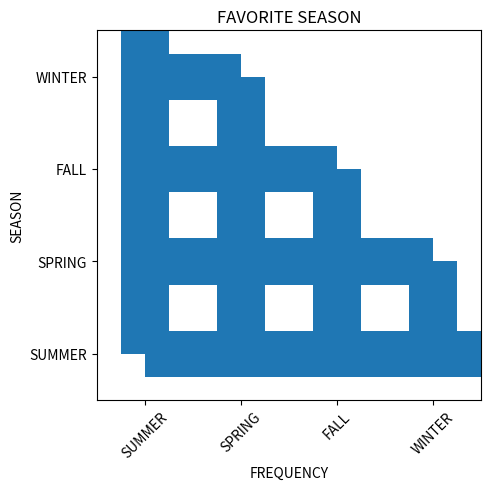

The script that saved this image:
import pandas as pd
import matplotlib.pyplot as plt

favorite = pd.Series(['WINTER', 'SUMMER', 'SPRING', 'SUMMER',
                     'SUMMER', 'FALL', 'FALL', 'SUMMER', 'SPRING',
                      'SPRING'])
favorite
favorite.value_counts() #calculate frequency distribution
favorite.value_counts() / favorite.size #calculating ratios

fd =favorite.value_counts()
type(fd)
fd['SUMMER']
fd.iloc[2]


#Creating bar graph
#fd is the frequent value of series object
fd.plot.bar(xlabel = 'SEASON',
            ylabel = 'FREQUENCY',
            rot = 45, #rotation angle 0 display horizontally, 45 display 45 degree angle, 90 display vertically
            title = 'FAVORITE SEASON',
            )
plt.show()


fd.plot.barh(xlabel = 'FREQUENCY',
             ylabel = 'SEASON',
             rot =0,
             title = "FAVORITE SEASON")
plt.subplots_adjust(left=0.3)
plt.show()